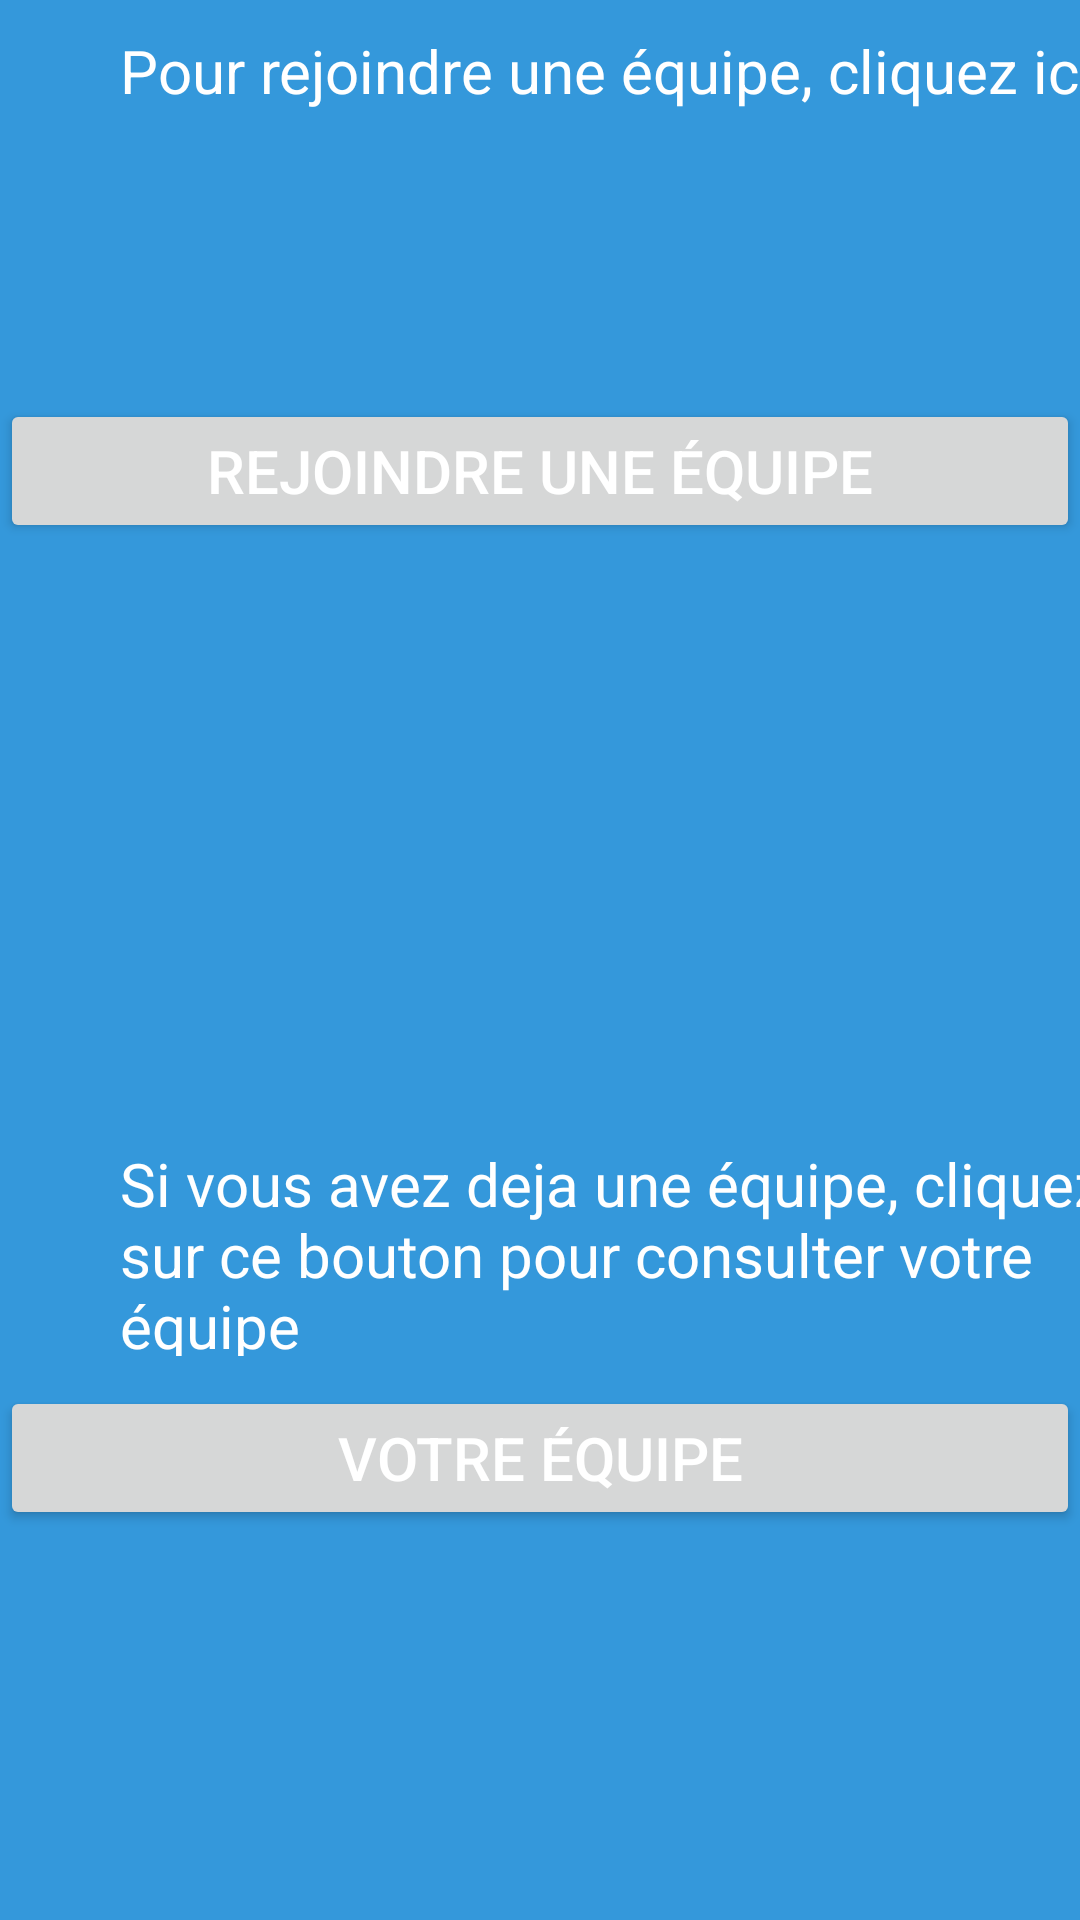

Android layout source for this screen:
<!-- AndroidManifest.xml: application theme Theme.AppliSport1 -->
<!-- res/layout/activity_jrejoindre_equipe.xml -->
<?xml version="1.0" encoding="utf-8"?>
<androidx.constraintlayout.widget.ConstraintLayout xmlns:android="http://schemas.android.com/apk/res/android"
    xmlns:app="http://schemas.android.com/apk/res-auto"
    xmlns:tools="http://schemas.android.com/tools"
    android:layout_width="match_parent"
    android:layout_height="match_parent"
    android:background="#3498db"
    tools:context=".JRejoindreEquipe">

   <LinearLayout
       android:layout_width="match_parent"
       android:layout_height="match_parent"
       android:orientation="vertical">

       <TextView
           android:id="@+id/textView4"
           android:layout_width="347dp"
           android:layout_height="73dp"
           android:layout_centerHorizontal="true"
           android:text="Pour rejoindre une équipe, cliquez ici"
           android:textColor="#ffffff"
           android:textSize="20sp"
           android:layout_marginTop="10dp"
           android:layout_marginLeft="40dp"
           app:layout_constraintEnd_toEndOf="parent"
           app:layout_constraintStart_toStartOf="parent"
           tools:layout_editor_absoluteY="529dp" />

       <Button
           android:id="@+id/button3"
           android:layout_width="match_parent"
           android:layout_height="wrap_content"
           android:layout_centerHorizontal="true"
           android:layout_marginTop="50dp"
           android:text="Rejoindre une équipe"
           android:textColor="#ffffff"
           android:textSize="20sp"

           app:layout_constraintBottom_toBottomOf="parent"
           app:layout_constraintEnd_toEndOf="parent"
           app:layout_constraintStart_toStartOf="parent"
           app:layout_constraintTop_toBottomOf="@+id/textView4" />

       <TextView
           android:id="@+id/textView3"
           android:layout_width="354dp"
           android:layout_height="71dp"
           android:layout_centerHorizontal="true"
           android:layout_marginTop="200dp"
           android:layout_marginLeft="40dp"
           android:text="Si vous avez deja une équipe, cliquez sur ce bouton pour consulter votre équipe"
           android:textColor="#ffffff"

           android:textSize="20sp" />


       <Button
           android:id="@+id/button4"
           android:layout_width="match_parent"
           android:layout_height="wrap_content"
           android:layout_centerHorizontal="true"
           android:layout_marginTop="10dp"
           android:text="Votre équipe"
           android:textColor="#ffffff"
           android:textSize="20sp"

           app:layout_constraintBottom_toTopOf="@+id/textView4"
           app:layout_constraintEnd_toEndOf="parent"
           app:layout_constraintStart_toStartOf="parent" />



   </LinearLayout>
</androidx.constraintlayout.widget.ConstraintLayout>
<!-- resources referenced by this layout -->
<resources>
  <style name="Theme.AppliSport1" parent="Theme.MaterialComponents.DayNight.DarkActionBar">
          
          <item name="colorPrimary">@color/purple_500</item>
          <item name="colorPrimaryVariant">@color/purple_700</item>
          <item name="colorOnPrimary">@color/white</item>
          
          <item name="colorSecondary">@color/teal_200</item>
          <item name="colorSecondaryVariant">@color/teal_700</item>
          <item name="colorOnSecondary">@color/black</item>
          
          <item name="android:statusBarColor">?attr/colorPrimaryVariant</item>
          
      </style>
  <!-- not gathered from this repository: default colours our renderer supplied (Android Studio template values) -->
  <color name="purple_500">#FF6200EE</color>
  <color name="purple_700">#FF3700B3</color>
  <color name="teal_200">#FF03DAC5</color>
  <color name="teal_700">#FF018786</color>
  <color name="black">#FF000000</color>
  <color name="white">#FFFFFFFF</color>
</resources>
